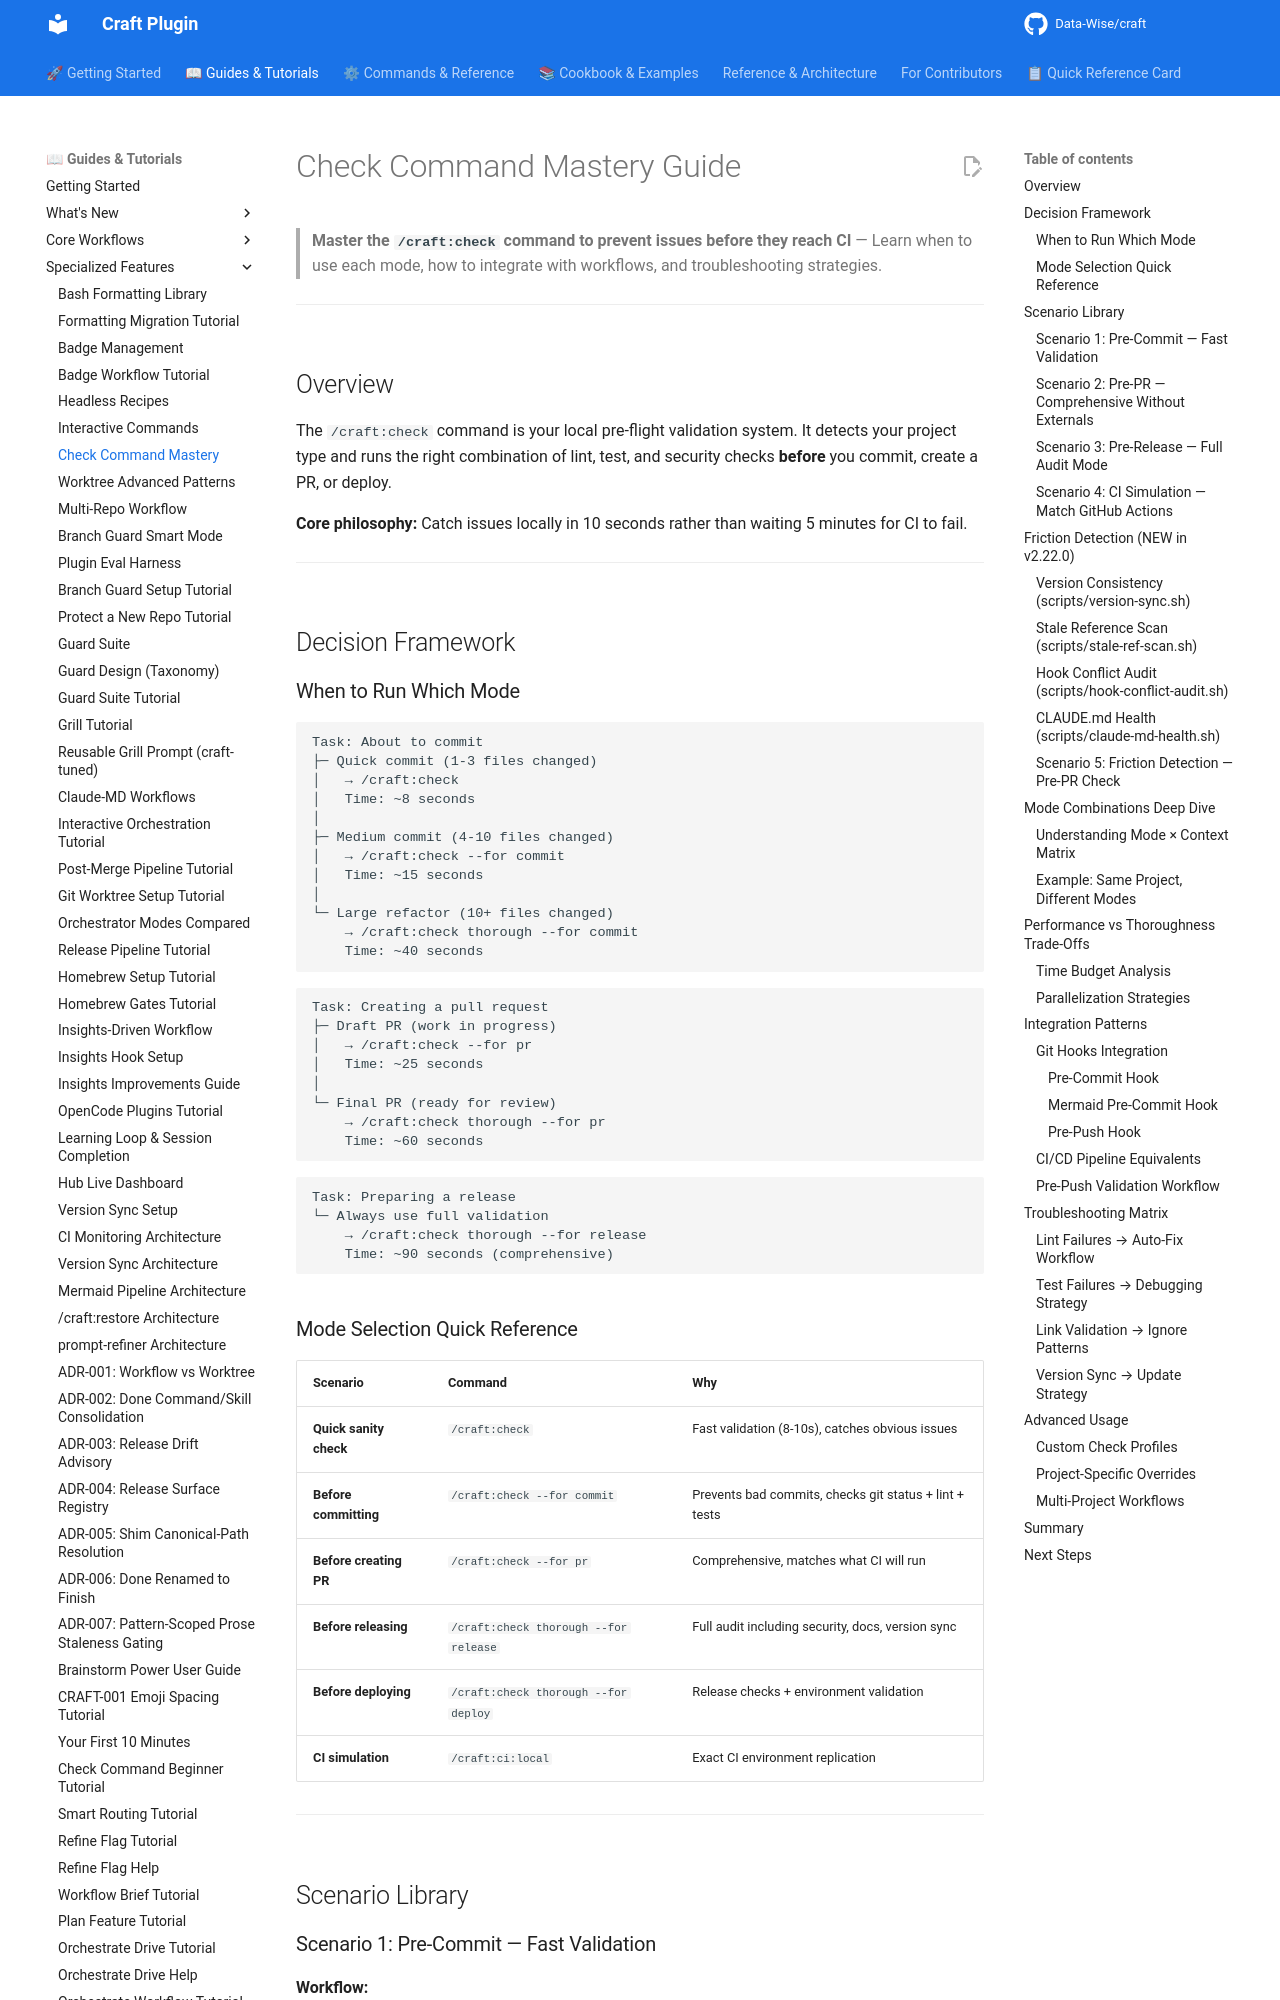

repository: Data-Wise/craft · page: guide/check-command-mastery/index.html · generator: mkdocs

# Check Command Mastery Guide

> **Master the `/craft:check` command to prevent issues before they reach CI** — Learn when to use each mode, how to integrate with workflows, and troubleshooting strategies.

---

## Overview

The `/craft:check` command is your local pre-flight validation system. It detects your project type and runs the right combination of lint, test, and security checks **before** you commit, create a PR, or deploy.

**Core philosophy:** Catch issues locally in 10 seconds rather than waiting 5 minutes for CI to fail.

---

## Decision Framework

### When to Run Which Mode

```
Task: About to commit
├─ Quick commit (1-3 files changed)
│   → /craft:check
│   Time: ~8 seconds
│
├─ Medium commit (4-10 files changed)
│   → /craft:check --for commit
│   Time: ~15 seconds
│
└─ Large refactor (10+ files changed)
    → /craft:check thorough --for commit
    Time: ~40 seconds
```

```
Task: Creating a pull request
├─ Draft PR (work in progress)
│   → /craft:check --for pr
│   Time: ~25 seconds
│
└─ Final PR (ready for review)
    → /craft:check thorough --for pr
    Time: ~60 seconds
```

```
Task: Preparing a release
└─ Always use full validation
    → /craft:check thorough --for release
    Time: ~90 seconds (comprehensive)
```

### Mode Selection Quick Reference

| Scenario | Command | Why |
|----------|---------|-----|
| **Quick sanity check** | `/craft:check` | Fast validation (8-10s), catches obvious issues |
| **Before committing** | `/craft:check --for commit` | Prevents bad commits, checks git status + lint + tests |
| **Before creating PR** | `/craft:check --for pr` | Comprehensive, matches what CI will run |
| **Before releasing** | `/craft:check thorough --for release` | Full audit including security, docs, version sync |
| **Before deploying** | `/craft:check thorough --for deploy` | Release checks + environment validation |
| **CI simulation** | `/craft:ci:local` | Exact CI environment replication |

---

## Scenario Library
